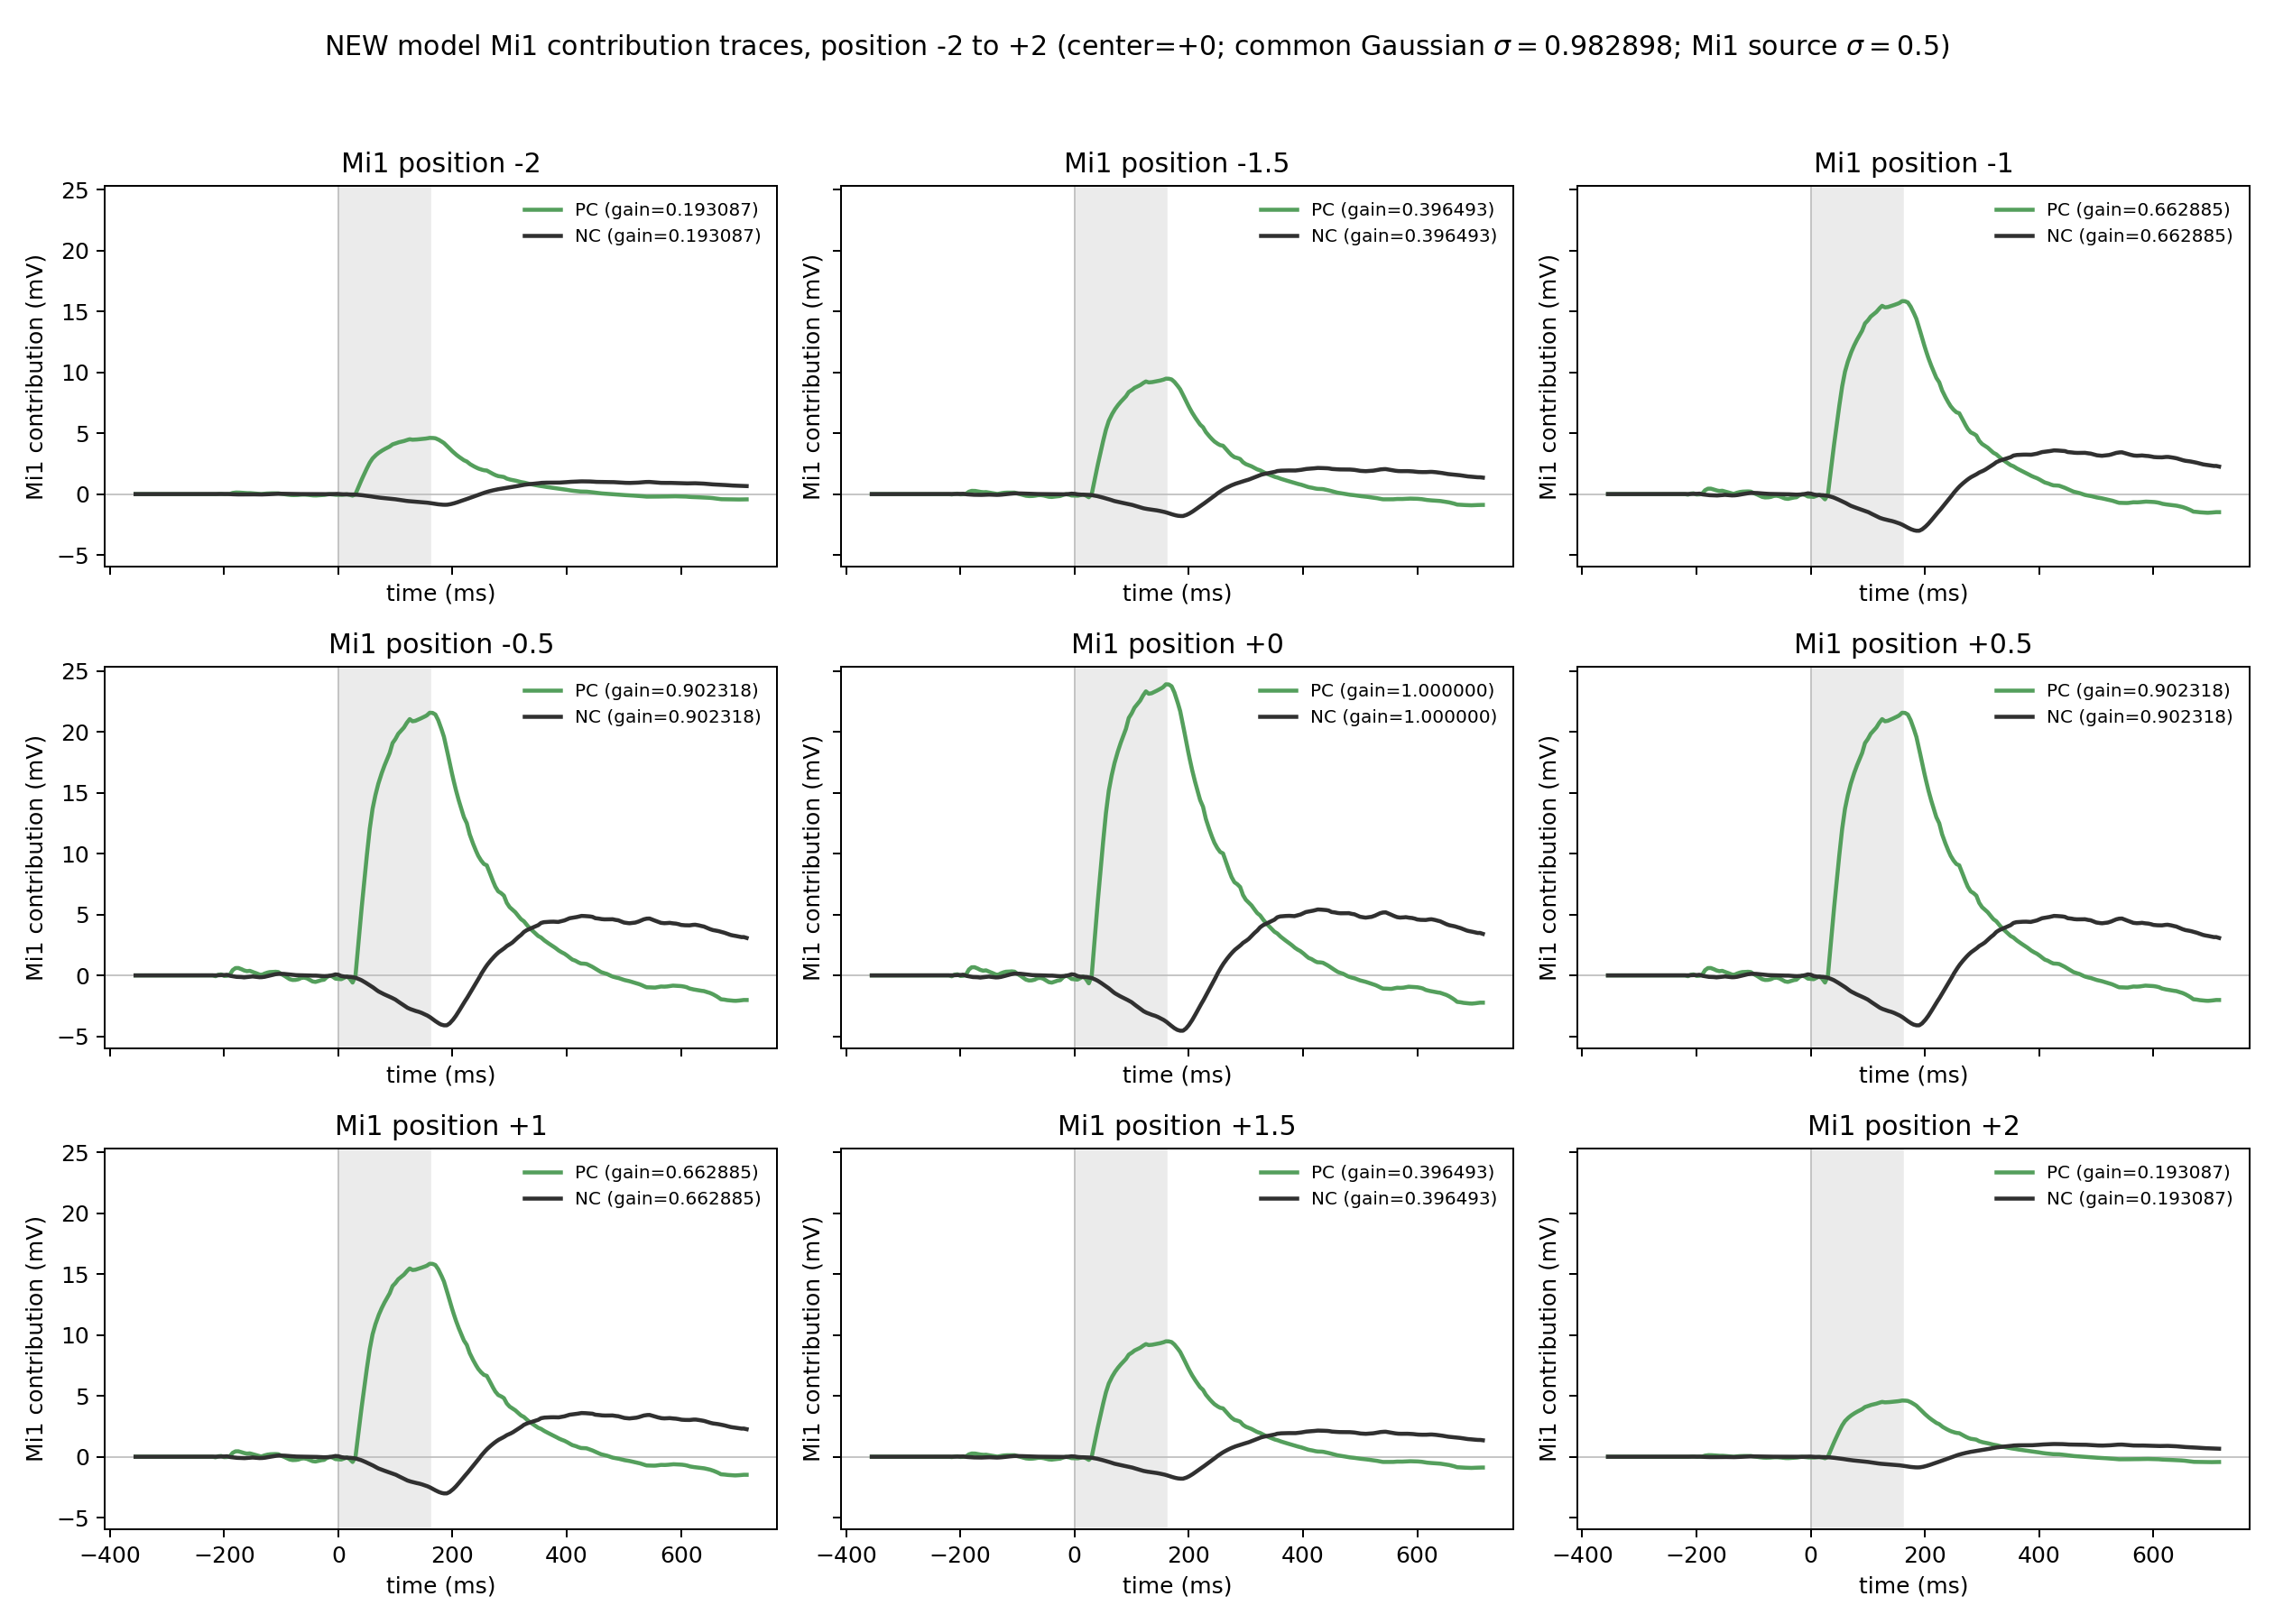

Values plotted in this chart, from the file beside it:
source, contrast, center_position, position, spatial_gain, time_ms, contribution_vm_mv
Mi1, PC, 0.0, -2.0, 0.1931, -355.0, 0.0
Mi1, PC, 0.0, -2.0, 0.1931, -354.0, 0.0
Mi1, PC, 0.0, -2.0, 0.1931, -353.0, 0.0
Mi1, PC, 0.0, -2.0, 0.1931, -352.0, 0.0
Mi1, PC, 0.0, -2.0, 0.1931, -351.0, 0.0
Mi1, PC, 0.0, -2.0, 0.1931, -350.0, 0.0
Mi1, PC, 0.0, -2.0, 0.1931, -349.0, 0.0
Mi1, PC, 0.0, -2.0, 0.1931, -348.0, 0.0
Mi1, PC, 0.0, -2.0, 0.1931, -347.0, 0.0
Mi1, PC, 0.0, -2.0, 0.1931, -346.0, 0.0
Mi1, PC, 0.0, -2.0, 0.1931, -345.0, 0.0
Mi1, PC, 0.0, -2.0, 0.1931, -344.0, 0.0
Mi1, PC, 0.0, -2.0, 0.1931, -343.0, 0.0
Mi1, PC, 0.0, -2.0, 0.1931, -342.0, 0.0
Mi1, PC, 0.0, -2.0, 0.1931, -341.0, 0.0
Mi1, PC, 0.0, -2.0, 0.1931, -340.0, 0.0
Mi1, PC, 0.0, -2.0, 0.1931, -339.0, 0.0
Mi1, PC, 0.0, -2.0, 0.1931, -338.0, 0.0
Mi1, PC, 0.0, -2.0, 0.1931, -337.0, 0.0
Mi1, PC, 0.0, -2.0, 0.1931, -336.0, 0.0
Mi1, PC, 0.0, -2.0, 0.1931, -335.0, 0.0
Mi1, PC, 0.0, -2.0, 0.1931, -334.0, 0.0
Mi1, PC, 0.0, -2.0, 0.1931, -333.0, 0.0
Mi1, PC, 0.0, -2.0, 0.1931, -332.0, 0.0
Mi1, PC, 0.0, -2.0, 0.1931, -331.0, 0.0
Mi1, PC, 0.0, -2.0, 0.1931, -330.0, 0.0
Mi1, PC, 0.0, -2.0, 0.1931, -329.0, 0.0
Mi1, PC, 0.0, -2.0, 0.1931, -328.0, 0.0
Mi1, PC, 0.0, -2.0, 0.1931, -327.0, 0.0
Mi1, PC, 0.0, -2.0, 0.1931, -326.0, 0.0
Mi1, PC, 0.0, -2.0, 0.1931, -325.0, 0.0
Mi1, PC, 0.0, -2.0, 0.1931, -324.0, 0.0
Mi1, PC, 0.0, -2.0, 0.1931, -323.0, 0.0
Mi1, PC, 0.0, -2.0, 0.1931, -322.0, 0.0
Mi1, PC, 0.0, -2.0, 0.1931, -321.0, 0.0
Mi1, PC, 0.0, -2.0, 0.1931, -320.0, 0.0
Mi1, PC, 0.0, -2.0, 0.1931, -319.0, 0.0
Mi1, PC, 0.0, -2.0, 0.1931, -318.0, 0.0
Mi1, PC, 0.0, -2.0, 0.1931, -317.0, 0.0
Mi1, PC, 0.0, -2.0, 0.1931, -316.0, 0.0
Mi1, PC, 0.0, -2.0, 0.1931, -315.0, 0.0
Mi1, PC, 0.0, -2.0, 0.1931, -314.0, 0.0
Mi1, PC, 0.0, -2.0, 0.1931, -313.0, 0.0
Mi1, PC, 0.0, -2.0, 0.1931, -312.0, 0.0
Mi1, PC, 0.0, -2.0, 0.1931, -311.0, 0.0
Mi1, PC, 0.0, -2.0, 0.1931, -310.0, 0.0
Mi1, PC, 0.0, -2.0, 0.1931, -309.0, 0.0
Mi1, PC, 0.0, -2.0, 0.1931, -308.0, 0.0
Mi1, PC, 0.0, -2.0, 0.1931, -307.0, 0.0
Mi1, PC, 0.0, -2.0, 0.1931, -306.0, 0.0
Mi1, PC, 0.0, -2.0, 0.1931, -305.0, 0.0
Mi1, PC, 0.0, -2.0, 0.1931, -304.0, 0.0
Mi1, PC, 0.0, -2.0, 0.1931, -303.0, 0.0
Mi1, PC, 0.0, -2.0, 0.1931, -302.0, 0.0
Mi1, PC, 0.0, -2.0, 0.1931, -301.0, 0.0
Mi1, PC, 0.0, -2.0, 0.1931, -300.0, 0.0
Mi1, PC, 0.0, -2.0, 0.1931, -299.0, 0.0
Mi1, PC, 0.0, -2.0, 0.1931, -298.0, 0.0
Mi1, PC, 0.0, -2.0, 0.1931, -297.0, 0.0
Mi1, PC, 0.0, -2.0, 0.1931, -296.0, 0.0
... 19,218 more rows
